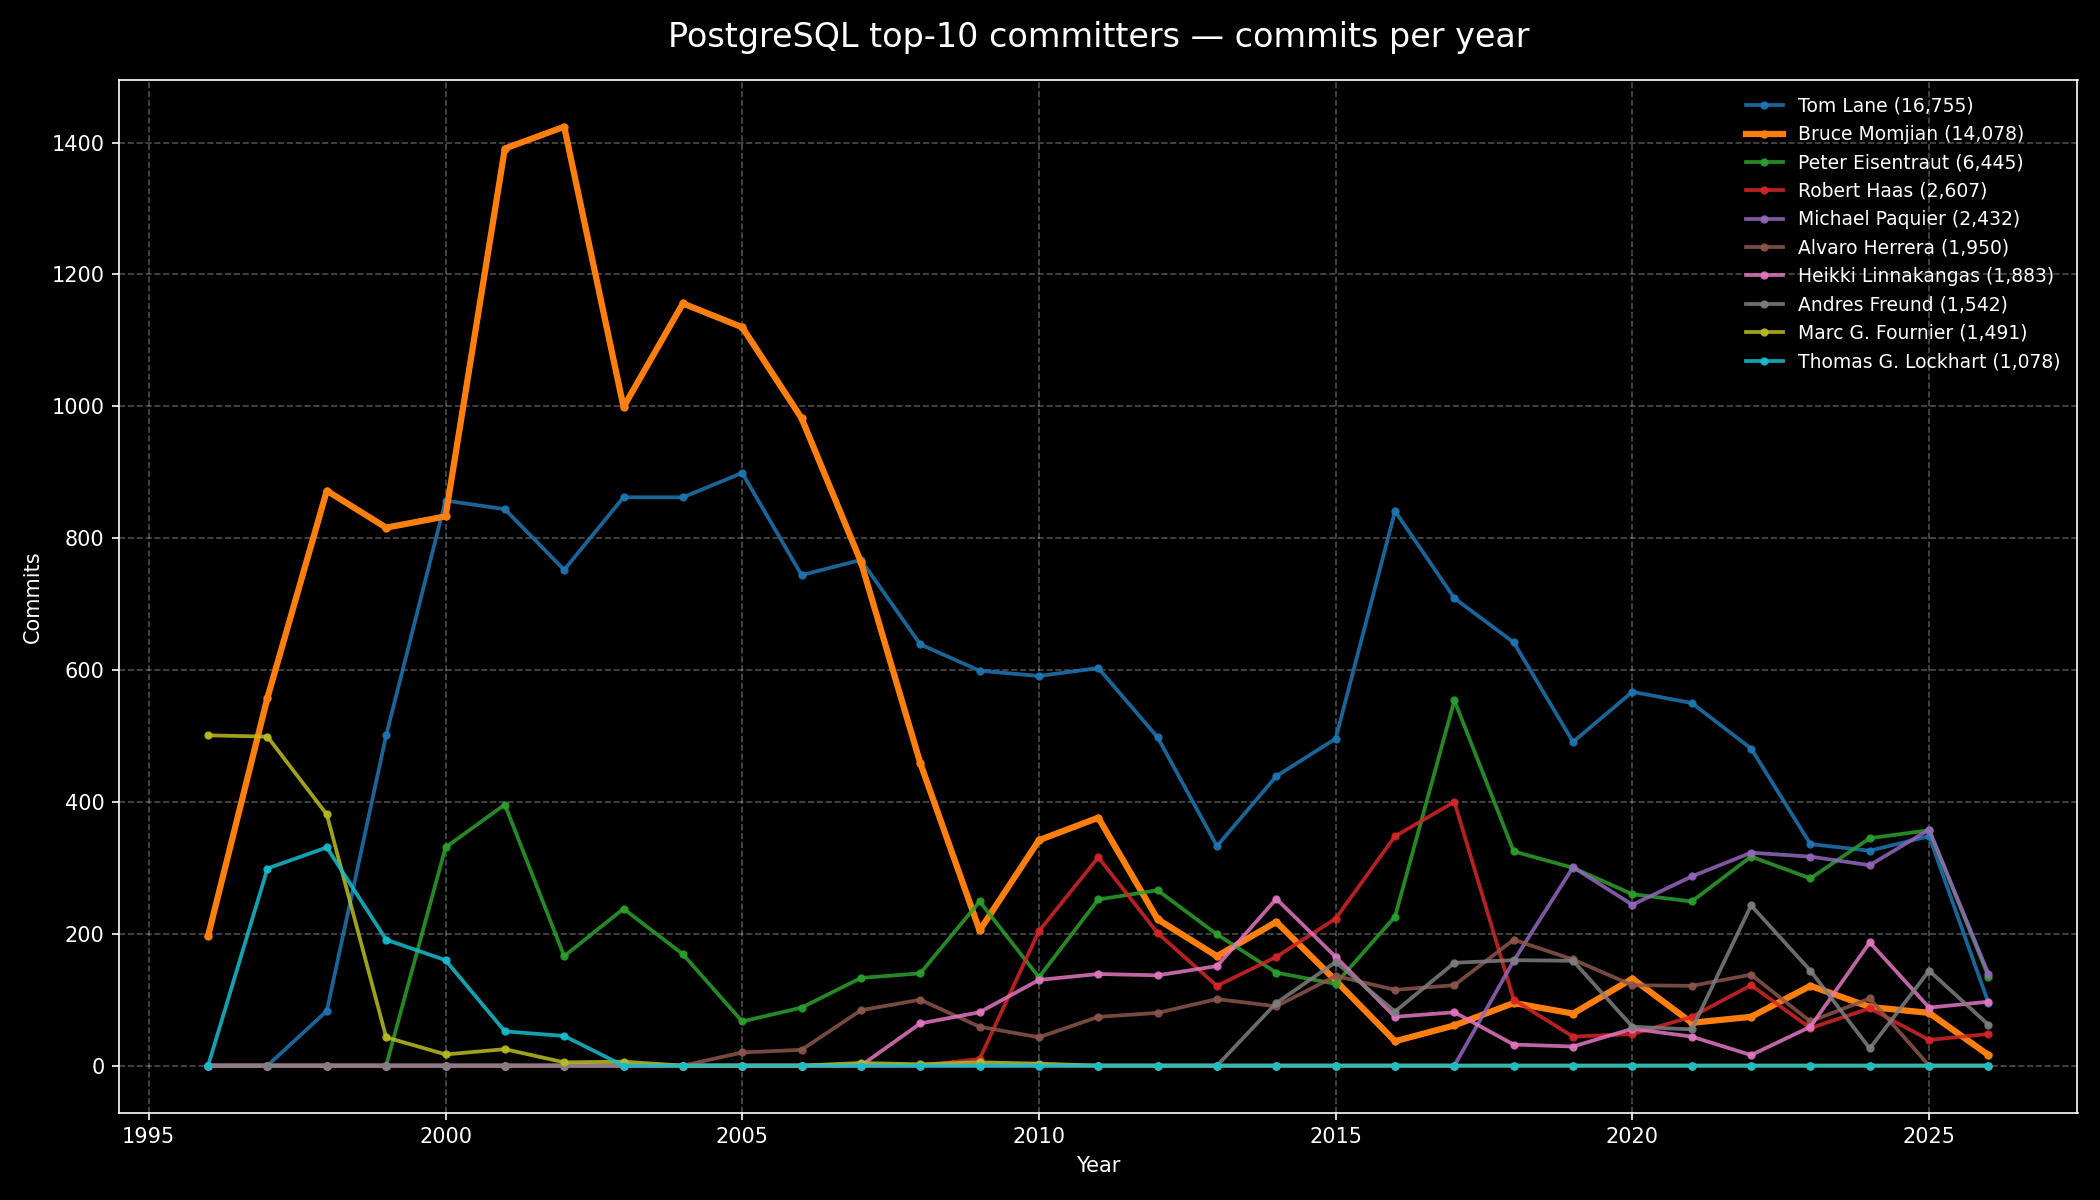

The data file committed next to this chart (first rows):
year, Tom Lane, Bruce Momjian, Peter Eisentraut, Robert Haas, Michael Paquier, Alvaro Herrera, Heikki Linnakangas, Andres Freund, Marc G. Fournier, Thomas G. Lockhart
1996, 0, 197, 0, 0, 0, 0, 0, 0, 501, 0
1997, 0, 558, 0, 0, 0, 0, 0, 0, 499, 299
1998, 83, 872, 0, 0, 0, 0, 0, 0, 381, 331
1999, 501, 816, 0, 0, 0, 0, 0, 0, 43, 191
2000, 857, 833, 331, 0, 0, 0, 0, 0, 17, 160
2001, 844, 1391, 396, 0, 0, 0, 0, 0, 25, 52
2002, 752, 1424, 166, 0, 0, 0, 0, 0, 5, 45
2003, 862, 999, 238, 0, 0, 0, 0, 0, 6, 0
2004, 862, 1156, 169, 0, 0, 0, 0, 0, 0, 0
2005, 899, 1120, 67, 0, 0, 20, 0, 0, 0, 0
2006, 744, 982, 88, 0, 0, 24, 0, 0, 0, 0
2007, 767, 764, 133, 0, 0, 84, 0, 0, 4, 0
2008, 639, 459, 140, 0, 0, 100, 64, 0, 2, 0
2009, 599, 205, 249, 10, 0, 59, 81, 0, 5, 0
2010, 591, 342, 134, 204, 0, 43, 130, 0, 3, 0
2011, 603, 376, 252, 316, 0, 74, 139, 0, 0, 0
2012, 498, 222, 266, 201, 0, 80, 137, 0, 0, 0
2013, 333, 166, 199, 121, 0, 101, 151, 0, 0, 0
2014, 439, 218, 141, 165, 0, 90, 253, 95, 0, 0
2015, 496, 129, 124, 223, 0, 136, 165, 157, 0, 0
2016, 841, 37, 226, 348, 0, 115, 74, 82, 0, 0
2017, 709, 61, 554, 400, 0, 122, 81, 156, 0, 0
2018, 642, 95, 325, 100, 159, 191, 32, 160, 0, 0
2019, 491, 79, 300, 44, 301, 161, 29, 159, 0, 0
2020, 567, 132, 260, 48, 244, 122, 56, 59, 0, 0
2021, 550, 65, 249, 74, 287, 121, 44, 55, 0, 0
2022, 481, 74, 317, 122, 323, 138, 16, 243, 0, 0
2023, 336, 121, 284, 57, 317, 67, 59, 144, 0, 0
2024, 326, 89, 345, 87, 304, 102, 187, 26, 0, 0
2025, 348, 80, 357, 39, 358, 0, 88, 144, 0, 0
2026, 95, 16, 135, 48, 139, 0, 97, 62, 0, 0
